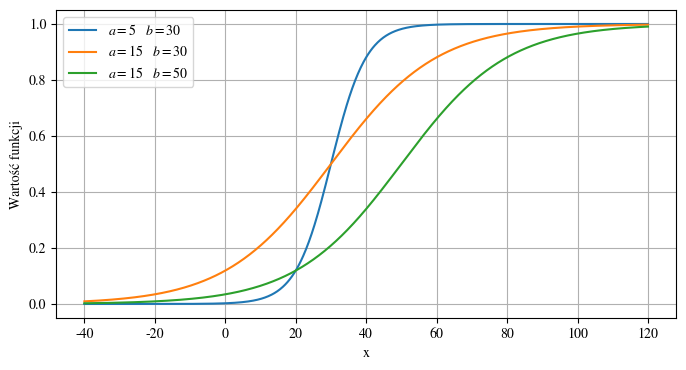

Here is the Python script that generated this plot:
import numpy as np
import matplotlib.pyplot as plt
import matplotlib

matplotlib.rcParams['mathtext.fontset'] = 'stix'
matplotlib.rcParams['font.family'] = 'STIXGeneral'



def custom_sigmoid(i, a, b):
    """
    Funkcja oblicza wartość zmodyfikowanej funkcji sigmoidalnej.

    Parametry:
    i : liczba lub numpy array
        Wartość wejściowa lub tablica wartości.
    a : float
        Parametr skalujący nachylenie funkcji.
    b : float
        Parametr przesuwający wykres w osi poziomej.

    Zwraca:
    Wartość funkcji obliczoną dla każdego elementu i.
    """
    return 1 - 1 / (1 + np.exp((i - b) / a))


# Przedział wartości i
i_values = np.linspace(-40, 120, 1000)

# Przykładowe wartości parametrów a i b
params = [(5, 30), (15, 30), (15, 50)]

# Rysowanie wykresów dla różnych parametrów
plt.figure(figsize=(8, 4))
for a, b in params:
    y_values = custom_sigmoid(i_values, a, b)
    plt.plot(i_values, y_values, label=r'$a=' + str(a) + '\quad b=' + str(b) + '$')

# plt.title(r'Wykres funkcji sigmoidalnej dla różnych parametrów $a$ i $b$')
plt.xlabel(r'x')
plt.ylabel(r'Wartość funkcji')
plt.legend()
plt.grid(True)
plt.show()
